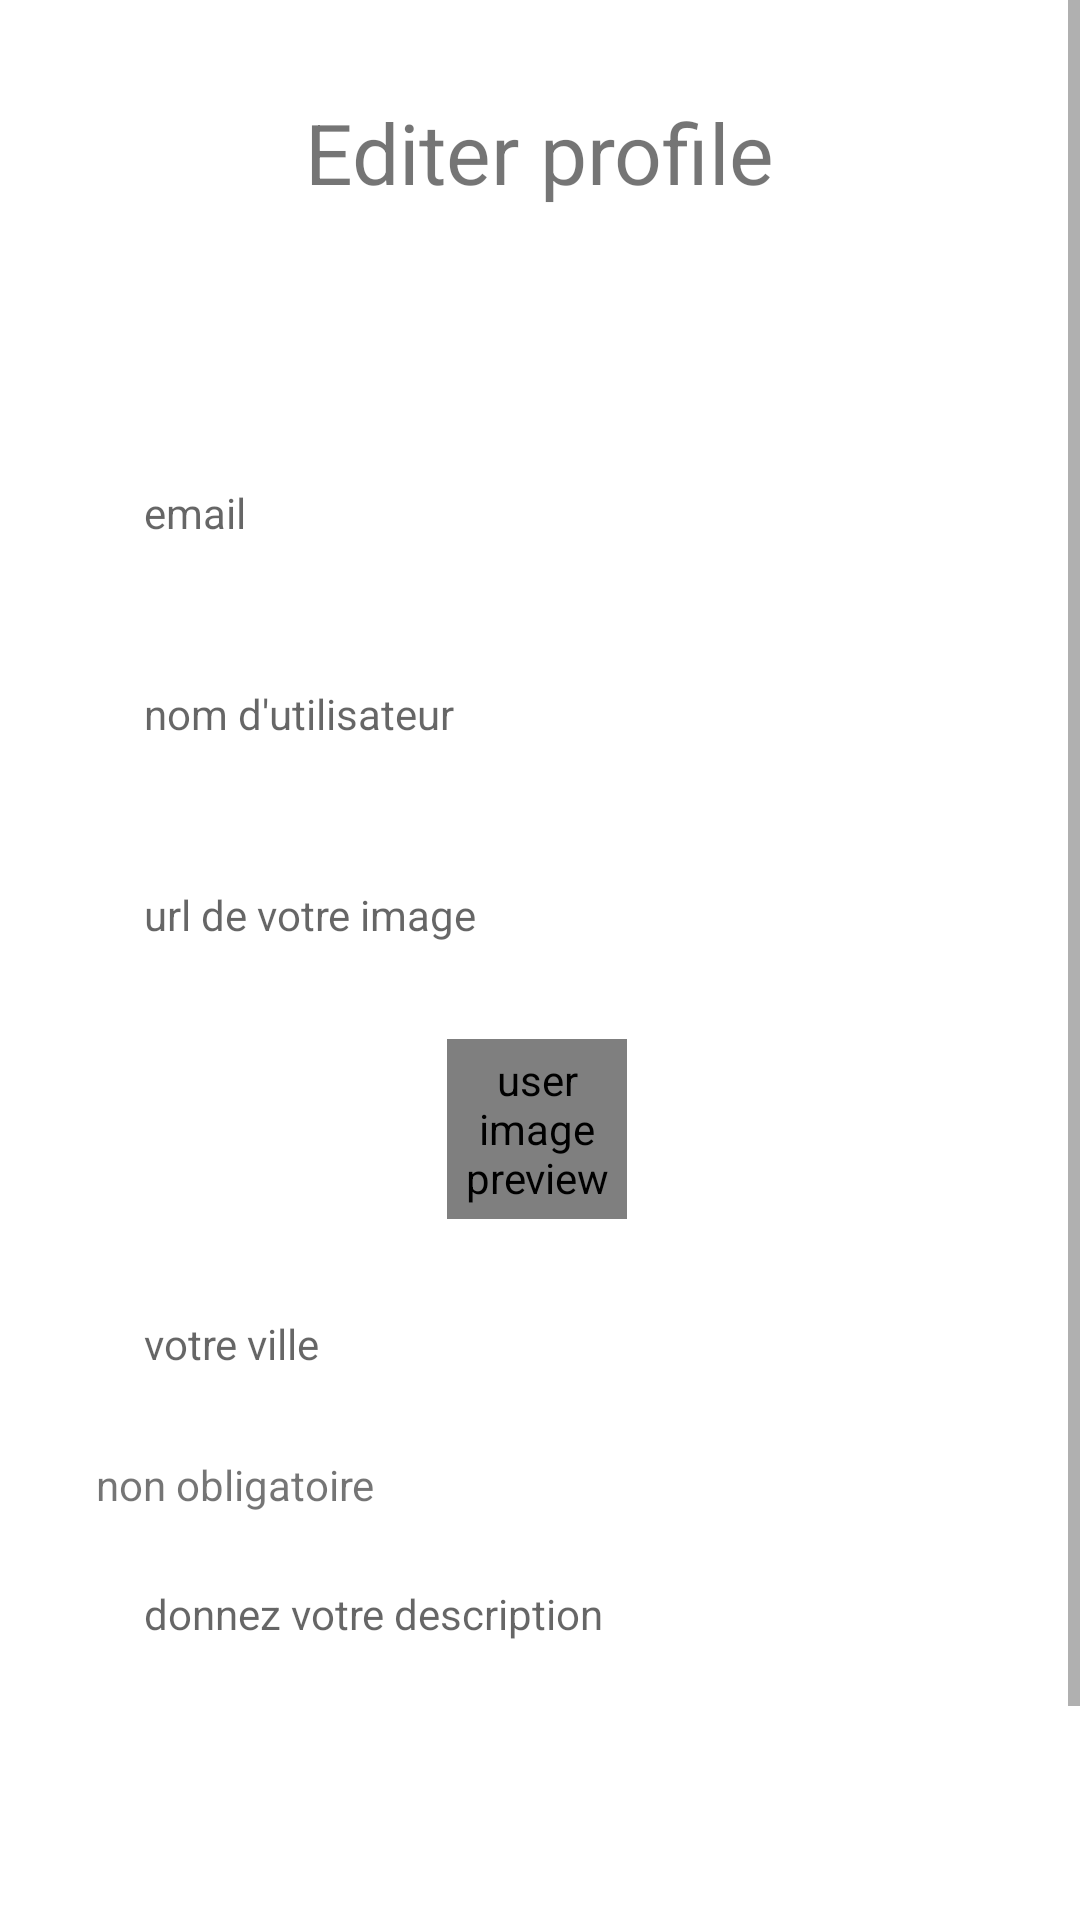

The Android layout XML behind this screen, and the referenced resources:
<!-- AndroidManifest.xml: application theme Theme.MyProject -->
<!-- res/layout/fragment_edit.xml -->
<?xml version="1.0" encoding="utf-8"?>
<layout xmlns:android="http://schemas.android.com/apk/res/android"
    xmlns:app="http://schemas.android.com/apk/res-auto"
    xmlns:tools="http://schemas.android.com/tools">

    <ScrollView
        android:layout_width="match_parent"
        android:layout_height="match_parent">

        <androidx.constraintlayout.widget.ConstraintLayout
            android:id="@+id/frameLayout3"
            android:layout_width="match_parent"
            android:layout_height="wrap_content">


            <TextView
                android:id="@+id/tv_title_register_activity"
                android:layout_width="wrap_content"
                android:layout_height="wrap_content"
                android:layout_marginTop="32dp"
                android:text="@string/edit_profile"
                android:textSize="28sp"
                app:layout_constraintEnd_toEndOf="parent"
                app:layout_constraintStart_toStartOf="parent"
                app:layout_constraintTop_toTopOf="parent" />

            <LinearLayout
                android:id="@+id/linear_layout_login_activity"
                android:layout_width="match_parent"
                android:layout_height="match_parent"
                android:layout_marginStart="32dp"
                android:layout_marginTop="60dp"
                android:layout_marginEnd="34dp"
                android:orientation="vertical"
                app:layout_constraintEnd_toEndOf="parent"
                app:layout_constraintHorizontal_bias="1.0"
                app:layout_constraintStart_toStartOf="parent"
                app:layout_constraintTop_toBottomOf="@id/tv_title_register_activity">


                <EditText
                    android:id="@+id/et_user_email"
                    android:layout_width="match_parent"
                    android:layout_height="wrap_content"
                    android:layout_marginTop="16dp"
                    android:autofillHints=""
                    android:background="@drawable/edit_text_background"
                    android:ems="10"
                    android:hint="@string/email"
                    android:inputType="textEmailAddress"
                    android:padding="16dp"
                    android:textSize="14sp" />


                <EditText
                    android:id="@+id/et_user_username"
                    android:layout_width="match_parent"
                    android:layout_height="wrap_content"
                    android:layout_marginTop="16dp"
                    android:autofillHints=""
                    android:background="@drawable/edit_text_background"
                    android:ems="10"
                    android:hint="@string/username"
                    android:inputType="textPersonName"
                    android:padding="16dp"
                    android:textSize="14sp" />


                <EditText
                    android:id="@+id/et_image_url"
                    android:layout_width="match_parent"
                    android:layout_height="wrap_content"
                    android:layout_marginTop="16dp"
                    android:autofillHints=""
                    android:background="@drawable/edit_text_background"
                    android:ems="10"
                    android:hint="@string/your_url_image"
                    android:inputType="textUri"
                    android:padding="16dp"
                    android:textSize="14sp" />

                <de.hdodenhof.circleimageview.CircleImageView
                    android:id="@+id/civ_image_preview"
                    android:layout_width="60dp"
                    android:layout_height="60dp"
                    android:layout_gravity="center"
                    android:layout_marginTop="16dp"
                    android:contentDescription="@string/user_image_preview"
                    android:scaleType="centerCrop"
                    android:src="@color/design_default_color_background"
                    app:civ_border_color="#FF000000"
                    app:civ_border_width="2dp"
                    tools:srcCompat="@tools:sample/avatars" />


                <EditText
                    android:id="@+id/et_user_city"
                    android:layout_width="match_parent"
                    android:layout_height="wrap_content"
                    android:layout_marginTop="16dp"
                    android:autofillHints=""
                    android:background="@drawable/edit_text_background"
                    android:ems="10"
                    android:hint="@string/city_label"
                    android:inputType="textPersonName"
                    android:padding="16dp"
                    android:textSize="14sp" />

                <TextView
                    android:layout_width="match_parent"
                    android:layout_height="wrap_content"
                    android:text="@string/non_obligatory"
                    android:layout_marginTop="12dp"
                    />

                <EditText
                    android:id="@+id/et_description"
                    android:layout_width="match_parent"
                    android:layout_height="120dp"
                    android:layout_marginTop="8dp"
                    android:autofillHints="Contenu"
                    android:background="@drawable/edit_text_background"
                    android:ems="10"
                    android:gravity="top|start"
                    android:hint="@string/give_description"
                    android:inputType="textMultiLine"
                    android:lines="6"
                    android:padding="16dp"
                    android:textSize="14sp" />


                <Button
                    android:id="@+id/btn_submit_update"
                    android:layout_width="match_parent"
                    android:layout_height="wrap_content"
                    android:layout_marginTop="40dp"
                    android:text="@string/update" />


            </LinearLayout>

        </androidx.constraintlayout.widget.ConstraintLayout>
    </ScrollView>
</layout>
<!-- resources referenced by this layout -->
<resources>
  <string name="city_label">votre ville</string>
  <string name="edit_profile">Editer profile</string>
  <string name="email">email</string>
  <string name="give_description">donnez votre description</string>
  <string name="non_obligatory">non obligatoire</string>
  <string name="update">mettre à jour</string>
  <string name="user_image_preview">user image preview</string>
  <string name="username">nom d\'utilisateur</string>
  <string name="your_url_image">url de votre image</string>
  <style name="Theme.MyProject" parent="Theme.MaterialComponents.DayNight.DarkActionBar">
          
          <item name="colorPrimary">@color/my_dark_blue</item>
          <item name="colorPrimaryVariant">@color/black</item>
          <item name="colorOnPrimary">@color/white</item>
          
          <item name="colorSecondary">@color/purple_500</item>
          <item name="colorSecondaryVariant">@color/teal_700</item>
          <item name="colorOnSecondary">@color/black</item>
          
          <item name="android:statusBarColor">?attr/colorPrimaryVariant</item>
          
      </style>
  <color name="my_dark_blue">#2C3E50</color>
  <color name="black">#FF000000</color>
  <color name="white">#FFFFFFFF</color>
  <color name="purple_500">#FF6200EE</color>
  <color name="teal_700">#FF018786</color>
</resources>
